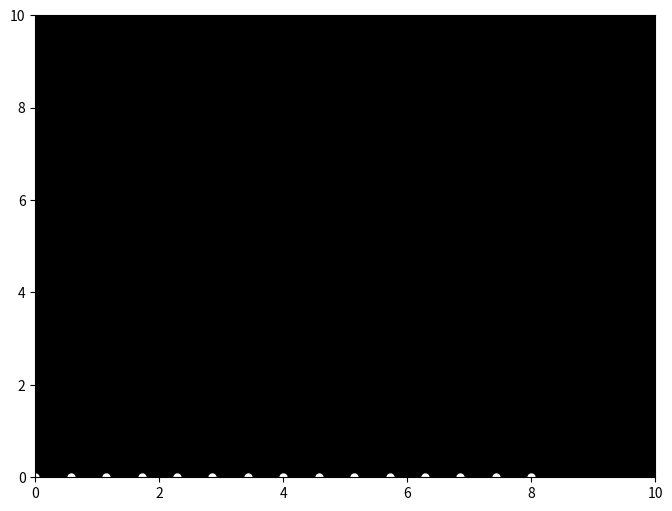

Reproduce this figure in Python.

import numpy as np
import matplotlib.pyplot as plt
from matplotlib.animation import FuncAnimation

# Constants
NUM_LIGHTS = 15
FPS = 30
DURATION = 2  # seconds
FRAMES = FPS * DURATION

# Initialize figure and axis
fig, ax = plt.subplots(figsize=(8, 6))
ax.set_xlim(0, 10)
ax.set_ylim(0, 10)
ax.set_facecolor('black')

# Create point lights
lights = []
for _ in range(NUM_LIGHTS):
    light, = ax.plot([], [], 'o', color='white', markersize=5)
    lights.append(light)

# Sadman jumping forward function
def sadman_jump(t):
    # Simple harmonic motion for jumping
    height = 2 * np.sin(np.pi * t / DURATION)
    
    # Linear motion for forward jump
    x = np.linspace(0, 8, NUM_LIGHTS)
    y = np.full_like(x, height)
    
    return x, y

# Animation update function
def update(frame):
    t = frame / FPS
    x, y = sadman_jump(t)
    
    for i, light in enumerate(lights):
        light.set_data([x[i]], [y[i]])
    
    return lights

# Create animation
ani = FuncAnimation(fig, update, frames=FRAMES, interval=1000/FPS, blit=True)

# Show animation
plt.show()
